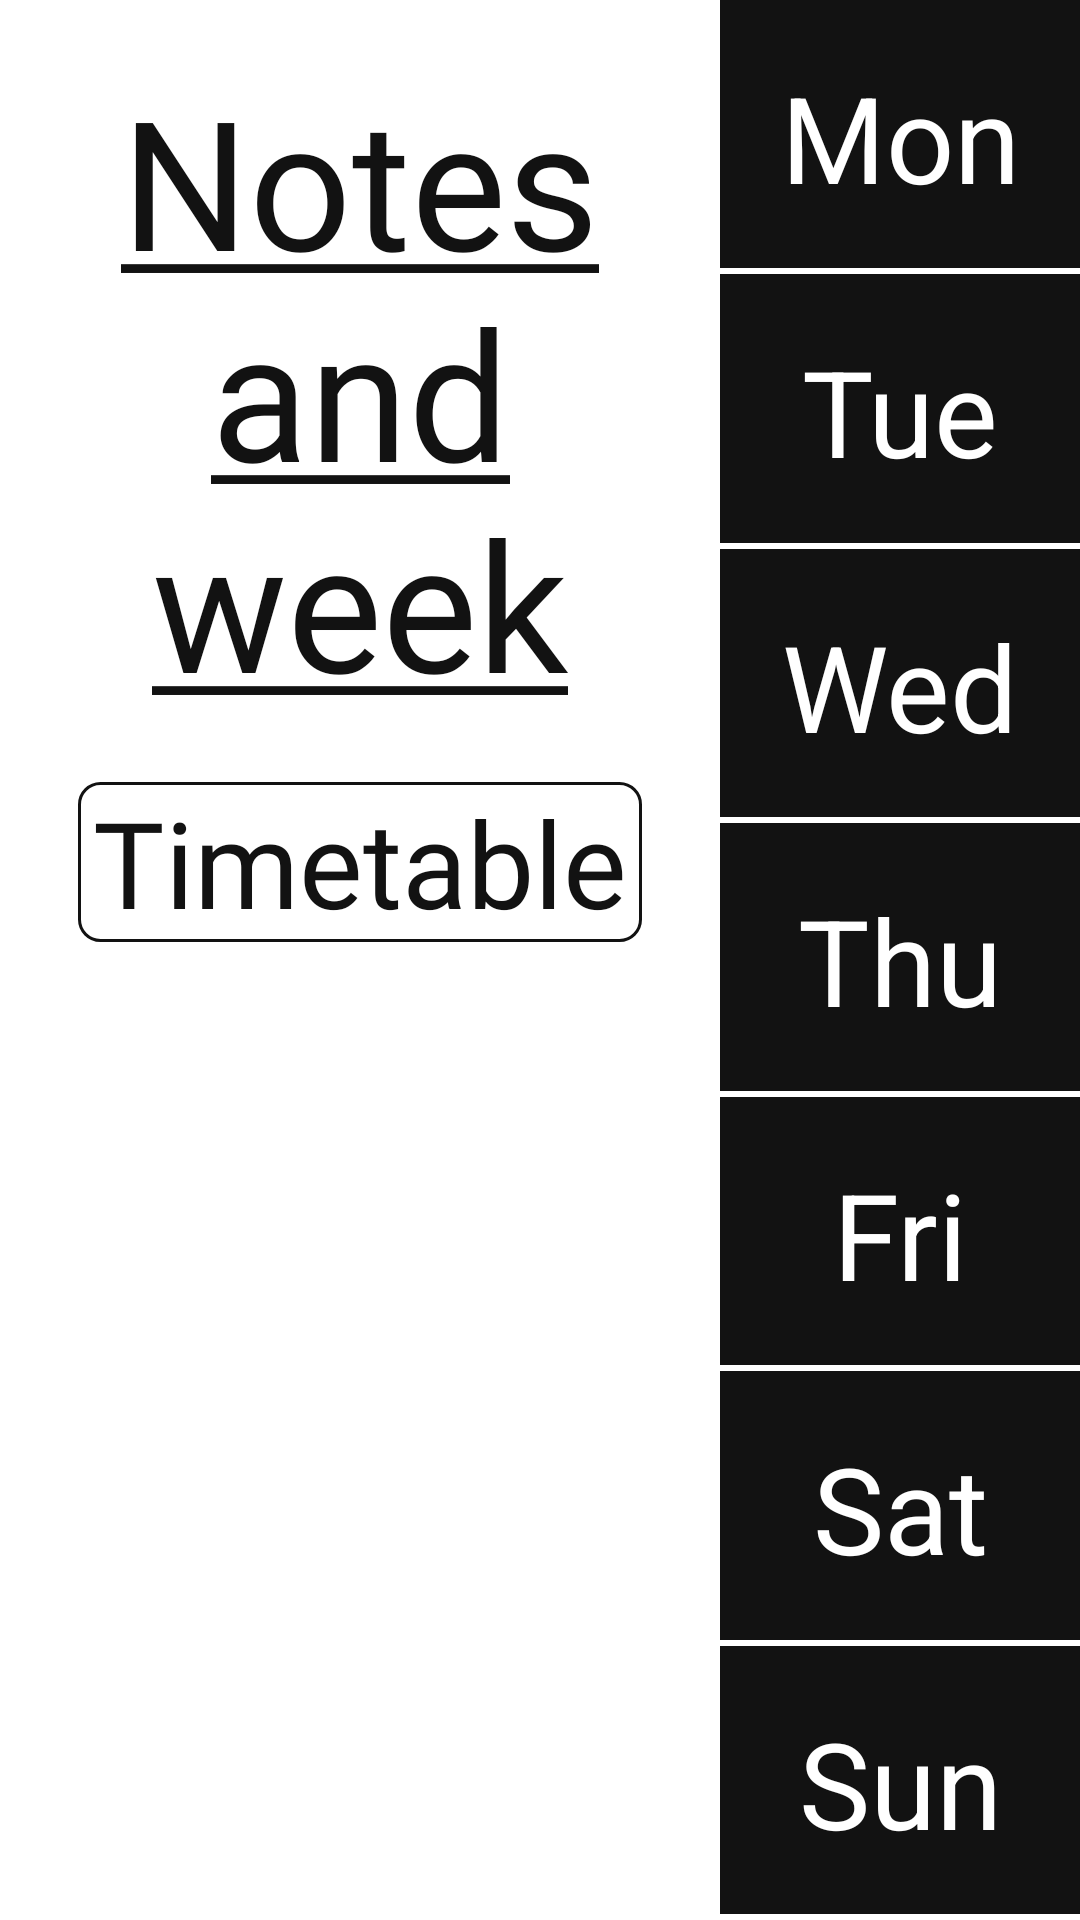

Produce the Android XML layout that renders to this screen, including the resource entries it uses.
<!-- AndroidManifest.xml: application theme Theme.Week -->
<!-- res/layout/activity_main.xml -->
<?xml version="1.0" encoding="utf-8"?>
<androidx.constraintlayout.widget.ConstraintLayout xmlns:android="http://schemas.android.com/apk/res/android"
    xmlns:app="http://schemas.android.com/apk/res-auto"
    xmlns:tools="http://schemas.android.com/tools"
    android:layout_width="match_parent"
    android:layout_height="match_parent"
    android:background="@color/white"
    tools:context=".Main.MainActivity">

    <androidx.constraintlayout.widget.ConstraintLayout
        android:id="@+id/BlokListDays"
        android:layout_width="120dp"
        android:layout_height="match_parent"
        android:background="@color/black"
        app:layout_constraintEnd_toEndOf="parent">

        <androidx.constraintlayout.widget.ConstraintLayout
            android:id="@+id/btnMonday"
            android:layout_width="match_parent"
            android:layout_height="0dp"
            android:background="@drawable/item"
            app:layout_constraintBottom_toTopOf="@+id/btnTuesday"
            app:layout_constraintTop_toTopOf="parent"
            android:onClick="LetsGoToMon"
            >

            <TextView
                android:layout_width="match_parent"
                android:layout_height="match_parent"
                android:gravity="center"
                android:text="Mon"
                android:textColor="@color/white"
                android:textSize="40dp" />

        </androidx.constraintlayout.widget.ConstraintLayout>

        <androidx.constraintlayout.widget.ConstraintLayout
            android:id="@+id/btnTuesday"
            android:layout_width="match_parent"
            android:layout_height="0dp"
            android:background="@drawable/item"
            app:layout_constraintBottom_toTopOf="@id/btnTursday"
            app:layout_constraintTop_toBottomOf="@id/btnMonday">

            <TextView
                android:layout_width="match_parent"
                android:layout_height="match_parent"
                android:gravity="center"
                android:text="Tue"
                android:textColor="@color/white"
                android:textSize="40dp" />

        </androidx.constraintlayout.widget.ConstraintLayout>

        <androidx.constraintlayout.widget.ConstraintLayout
            android:id="@+id/btnTursday"
            android:layout_width="match_parent"
            android:layout_height="0dp"
            android:background="@drawable/item"
            app:layout_constraintBottom_toTopOf="@id/btnToursday"
            app:layout_constraintTop_toBottomOf="@id/btnTuesday">

            <TextView
                android:layout_width="match_parent"
                android:layout_height="match_parent"
                android:gravity="center"
                android:text="Wed"
                android:textColor="@color/white"
                android:textSize="40dp" />
        </androidx.constraintlayout.widget.ConstraintLayout>

        <androidx.constraintlayout.widget.ConstraintLayout
            android:id="@+id/btnToursday"
            android:layout_width="match_parent"
            android:layout_height="0dp"
            android:background="@drawable/item"
            app:layout_constraintBottom_toTopOf="@id/btnFriday"
            app:layout_constraintTop_toBottomOf="@id/btnTursday">

            <TextView
                android:layout_width="match_parent"
                android:layout_height="match_parent"
                android:gravity="center"
                android:text="Thu"
                android:textColor="@color/white"
                android:textSize="40dp" />
        </androidx.constraintlayout.widget.ConstraintLayout>

        <androidx.constraintlayout.widget.ConstraintLayout
            android:id="@+id/btnFriday"
            android:layout_width="match_parent"
            android:layout_height="0dp"
            android:background="@drawable/item"
            app:layout_constraintBottom_toTopOf="@id/btnSoturday"
            app:layout_constraintTop_toBottomOf="@id/btnToursday">

            <TextView
                android:layout_width="match_parent"
                android:layout_height="match_parent"
                android:gravity="center"
                android:text="Fri"
                android:textColor="@color/white"
                android:textSize="40dp" />
        </androidx.constraintlayout.widget.ConstraintLayout>

        <androidx.constraintlayout.widget.ConstraintLayout
            android:id="@+id/btnSoturday"
            android:layout_width="match_parent"
            android:layout_height="0dp"
            android:background="@drawable/item"
            app:layout_constraintBottom_toTopOf="@id/btnSunday"
            app:layout_constraintTop_toBottomOf="@id/btnFriday">

            <TextView
                android:layout_width="match_parent"
                android:layout_height="match_parent"
                android:gravity="center"
                android:text="Sat"
                android:textColor="@color/white"
                android:textSize="40dp" />
        </androidx.constraintlayout.widget.ConstraintLayout>

        <androidx.constraintlayout.widget.ConstraintLayout
            android:id="@+id/btnSunday"
            android:layout_width="match_parent"
            android:layout_height="0dp"
            android:background="@drawable/item"
            app:layout_constraintBottom_toBottomOf="parent"
            app:layout_constraintTop_toBottomOf="@id/btnSoturday">

            <TextView
                android:layout_width="match_parent"
                android:layout_height="match_parent"
                android:gravity="center"
                android:text="Sun"
                android:textColor="@color/white"
                android:textSize="40dp" />
        </androidx.constraintlayout.widget.ConstraintLayout>


    </androidx.constraintlayout.widget.ConstraintLayout>

    <TextView
        android:id="@+id/IdTitle"
        android:layout_width="0dp"
        android:layout_height="wrap_content"
        android:layout_marginTop="20dp"
        android:fontFamily="@font/carter_one"
        android:gravity="center"
        android:text="@string/Title"
        android:textColor="@color/black"
        android:textSize="60dp"
        app:layout_constraintEnd_toStartOf="@+id/BlokListDays"
        app:layout_constraintStart_toStartOf="parent"
        app:layout_constraintTop_toTopOf="parent" />

    <TextView
        android:id="@+id/IdTimetable"
        android:onClick="MethodRefTimetable"
        android:layout_width="wrap_content"
        android:layout_height="wrap_content"
        android:layout_marginTop="20dp"
        android:fontFamily="@font/carter_one"
        android:gravity="center"
        android:text="Timetable"
        android:textColor="@color/black"
        android:textSize="40dp"
        app:layout_constraintEnd_toStartOf="@+id/BlokListDays"
        app:layout_constraintStart_toStartOf="parent"
        app:layout_constraintTop_toBottomOf="@id/IdTitle"
        android:paddingHorizontal="5dp"
        android:background="@drawable/btns_back"/>


    <androidx.recyclerview.widget.RecyclerView
        android:layout_width="0dp"
        android:layout_height="0dp"
        android:layout_marginTop="10dp"
        android:layout_marginBottom="10dp"
        android:paddingStart="10dp"
        app:layout_constraintBottom_toBottomOf="parent"
        app:layout_constraintEnd_toStartOf="@+id/BlokListDays"
        app:layout_constraintStart_toStartOf="parent"
        app:layout_constraintTop_toBottomOf="@+id/IdTimetable">


    </androidx.recyclerview.widget.RecyclerView>

</androidx.constraintlayout.widget.ConstraintLayout>
<!-- resources referenced by this layout -->
<resources>
  <color name="black">#121212</color>
  <color name="white">#FFFFFFFF</color>
  <!-- drawable btns_back (drawable) -->
  <?xml version="1.0" encoding="utf-8"?>
  <shape xmlns:android="http://schemas.android.com/apk/res/android">
      <corners
          android:radius="7dp"
          ></corners>
      <stroke
          android:color="@color/black"
          android:width="1dp"
          ></stroke>
  </shape>
  <!-- drawable item (drawable) -->
  <?xml version="1.0" encoding="utf-8"?>
  <layer-list xmlns:android="http://schemas.android.com/apk/res/android">
      
      <item android:left="-3dp" android:right="-3dp" android:top="-3dp">
          <shape
              android:shape="rectangle">
              <stroke
                  android:width="2dp"
                  android:color="@color/white" />
              
              <solid android:color="@color/black" />
          </shape>
      </item>
  </layer-list>
  <string name="Title">
          <u>Notes\nand\nweek</u>
      </string>
  <style name="Theme.Week" parent="Base.Theme.Week" />
  <style name="Base.Theme.Week" parent="Theme.Material3.DayNight.NoActionBar">
          
           <item name="colorPrimary">#111111</item>
      </style>
</resources>
